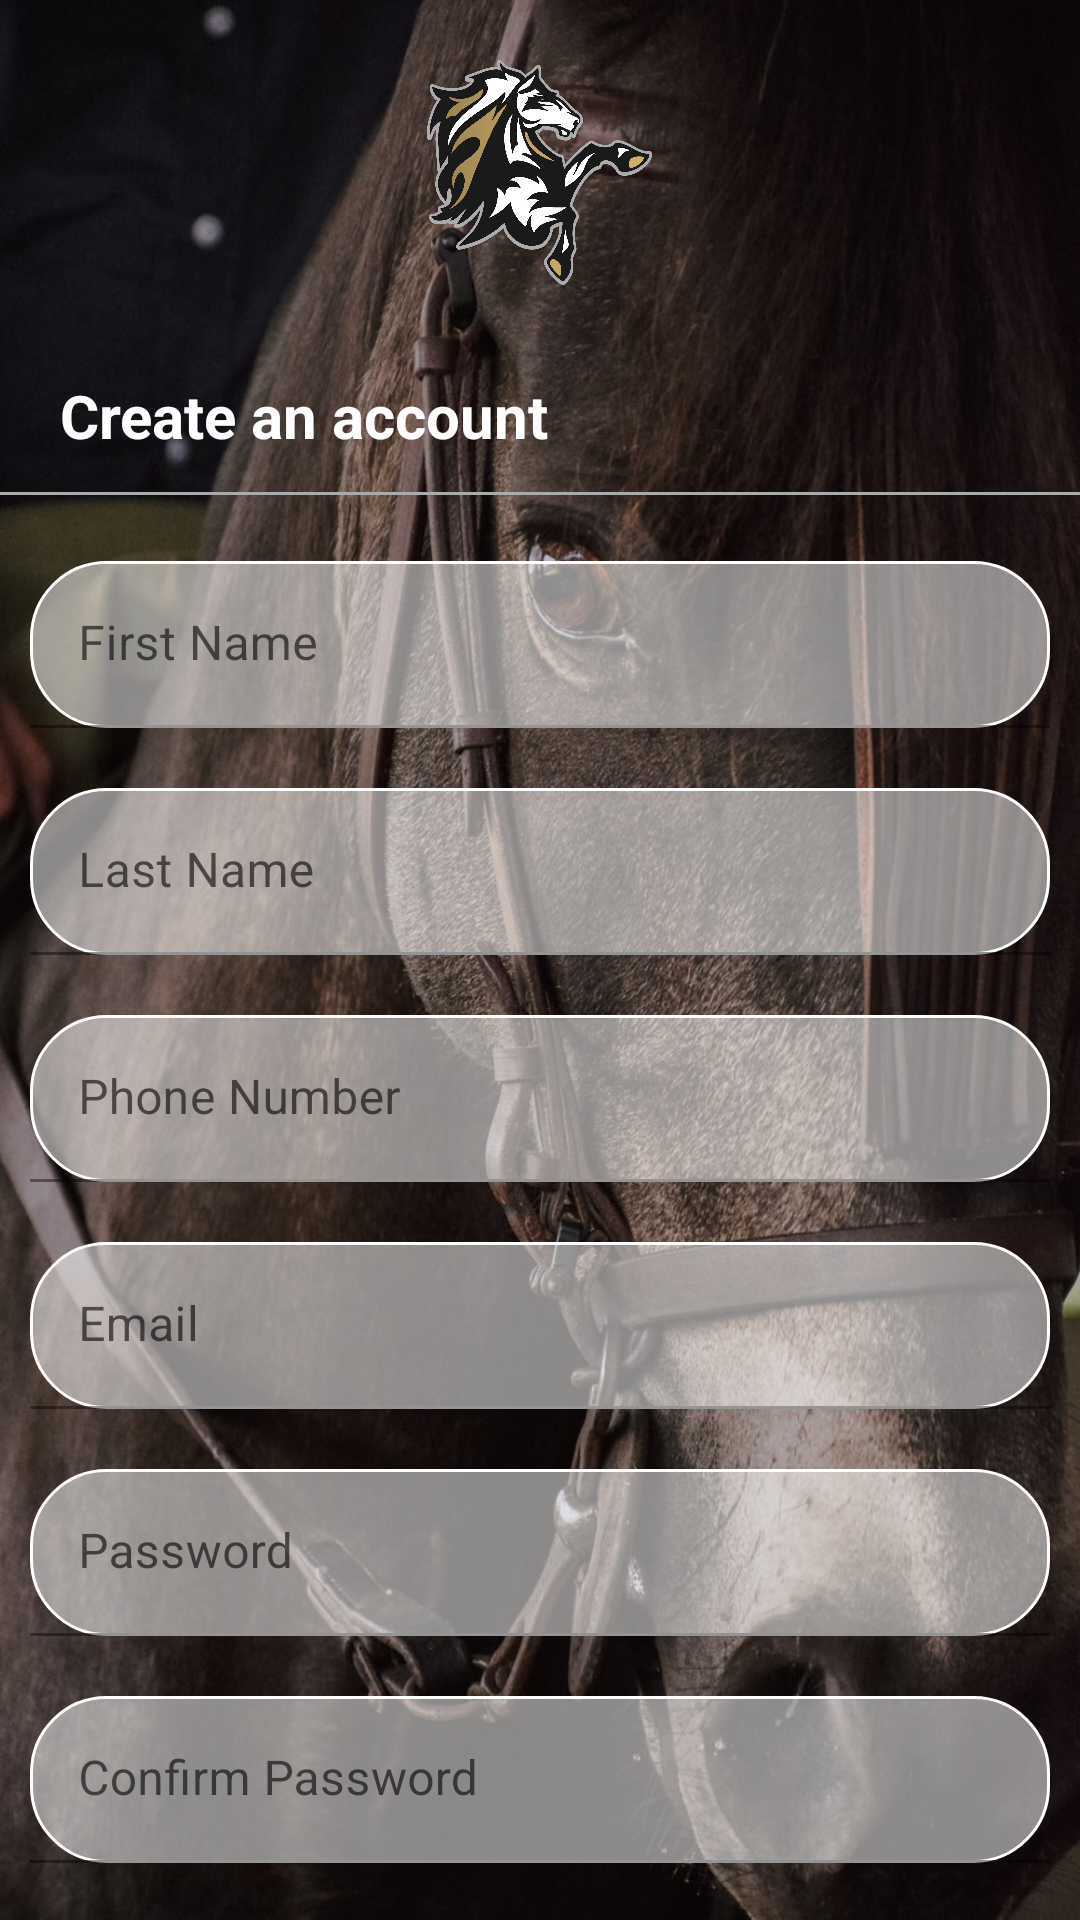

Layout XML and referenced resources for this Android screen:
<!-- AndroidManifest.xml: application theme Theme.LightTheme -->
<!-- res/layout/activity_register.xml -->
<?xml version="1.0" encoding="utf-8"?>
<androidx.constraintlayout.widget.ConstraintLayout xmlns:android="http://schemas.android.com/apk/res/android"
    xmlns:tools="http://schemas.android.com/tools"
    android:layout_width="match_parent"
    android:layout_height="match_parent"
    tools:context=".activities.Register">

    <LinearLayout xmlns:android="http://schemas.android.com/apk/res/android"
        xmlns:tools="http://schemas.android.com/tools"
        android:layout_width="wrap_content"
        android:layout_height="wrap_content"
        android:layout_marginLeft="20dp"
        android:layout_marginRight="20dp"
        android:orientation="vertical"
        android:background="@drawable/wallpaper"
        tools:context=".RegisterFragment"
        tools:ignore="MissingConstraints">

        <ImageView
            android:id="@+id/logoRegisterPage"
            android:layout_width="75dp"
            android:layout_height="75dp"
            android:layout_marginBottom="@dimen/RegisterPage_bottom_margin"
            android:layout_marginTop="20dp"
            android:layout_gravity="center"
            android:background="@drawable/logo" />

        <TextView
            android:layout_width="wrap_content"
            android:layout_height="wrap_content"
            android:text="@string/action_create_account"
            android:textColor="@color/white"
            android:textSize="20sp"
            android:layout_marginLeft="20dp"
            android:textStyle="bold" />

        <View
            android:id="@+id/view"
            android:layout_width="match_parent"
            android:layout_height="1dp"
            android:layout_marginBottom="12dp"
            android:layout_marginTop="12dp"
            android:background="@android:color/darker_gray" />

        <com.google.android.material.textfield.TextInputLayout
            android:layout_width="match_parent"
            android:layout_height="wrap_content">

            <EditText
                android:id="@+id/first_name_register"
                android:layout_width="match_parent"
                android:layout_height="wrap_content"
                android:layout_centerHorizontal="true"
                android:ems="10"
                android:hint="@string/firstname"
                android:inputType="textPersonName"
                android:background="@drawable/shape_mail"
                android:backgroundTint="@color/white"
                android:textColorHint="@color/white"
                android:layout_margin="10dp"/>
        </com.google.android.material.textfield.TextInputLayout>

        <com.google.android.material.textfield.TextInputLayout
            android:layout_width="match_parent"
            android:layout_height="wrap_content">

            <EditText
                android:id="@+id/last_name_register"
                android:layout_width="match_parent"
                android:layout_height="wrap_content"
                android:ems="10"
                android:hint="@string/lastname"
                android:inputType="textPersonName"
                android:background="@drawable/shape_mail"
                android:backgroundTint="@color/white"
                android:textColorHint="@color/white"
                android:layout_margin="10dp"/>
        </com.google.android.material.textfield.TextInputLayout>

        <com.google.android.material.textfield.TextInputLayout
            android:layout_width="match_parent"
            android:layout_height="wrap_content">

            <EditText
                android:id="@+id/phone_number_register"
                android:layout_width="match_parent"
                android:layout_height="wrap_content"
                android:ems="10"
                android:hint="@string/phone_number"
                android:inputType="phone"
                android:background="@drawable/shape_mail"
                android:backgroundTint="@color/white"
                android:textColorHint="@color/white"
                android:layout_margin="10dp"
                tools:ignore="TextFields" />
        </com.google.android.material.textfield.TextInputLayout>

        <com.google.android.material.textfield.TextInputLayout
            android:layout_width="match_parent"
            android:layout_height="wrap_content">

            <EditText
                android:id="@+id/email_register"
                android:layout_width="match_parent"
                android:layout_height="wrap_content"
                android:ems="10"
                android:hint="@string/email"
                android:inputType="textEmailAddress"
                android:background="@drawable/shape_mail"
                android:backgroundTint="@color/white"
                android:textColorHint="@color/white"
                android:layout_margin="10dp"
                tools:ignore="TextFields" />
        </com.google.android.material.textfield.TextInputLayout>

        <com.google.android.material.textfield.TextInputLayout
            android:layout_width="match_parent"
            android:layout_height="wrap_content">

            <EditText
                android:id="@+id/password_register"
                android:layout_width="match_parent"
                android:layout_height="wrap_content"
                android:ems="10"
                android:hint="@string/password"
                android:inputType="textPassword"
                android:background="@drawable/shape_mail"
                android:backgroundTint="@color/white"
                android:textColorHint="@color/white"
                android:layout_margin="10dp"/>
        </com.google.android.material.textfield.TextInputLayout>

        <com.google.android.material.textfield.TextInputLayout
            android:layout_width="match_parent"
            android:layout_height="wrap_content">

            <EditText
                android:id="@+id/confirm_password_register"
                android:layout_width="match_parent"
                android:layout_height="wrap_content"
                android:ems="10"
                android:hint="@string/confirm_password"
                android:inputType="textPassword"
                android:background="@drawable/shape_mail"
                android:backgroundTint="@color/white"
                android:textColorHint="@color/white"
                android:layout_margin="10dp"/>
        </com.google.android.material.textfield.TextInputLayout>

        <Button
            android:id="@+id/register_button"
            android:layout_width="match_parent"
            android:layout_height="wrap_content"
            android:text="@string/action_register"
            android:backgroundTint="@color/text_edit"
            android:layout_margin="10dp"/>

    </LinearLayout>
</androidx.constraintlayout.widget.ConstraintLayout>
<!-- resources referenced by this layout -->
<resources>
  <color name="text_edit">#EDCA82</color>
  <color name="white">#FFFFFFFF</color>
  <dimen name="RegisterPage_bottom_margin">30dp</dimen>
  <!-- drawable logo: png bitmap (drawable, 336469 bytes) -->
  <!-- drawable shape_mail (drawable) -->
  <shape
      xmlns:android="http://schemas.android.com/apk/res/android"
      android:shape="rectangle">
  
      <solid
          android:color="#86FFFFFF">
      </solid>
  
      <corners
          android:radius="25dp">
      </corners>
  
      <stroke
          android:width="1dp"
          android:color="#FFF">
      </stroke>
  
      <padding
          android:top="0dp"
          android:right="10dp"
          android:left="10dp"
          android:bottom="0dp">
      </padding>
  
  </shape>
  <!-- drawable wallpaper: jpg bitmap (drawable, 240341 bytes) -->
  <string name="action_create_account">Create an account</string>
  <string name="action_register">Register</string>
  <string name="confirm_password">Confirm Password</string>
  <string name="email">Email</string>
  <string name="firstname">First Name</string>
  <string name="lastname">Last Name</string>
  <string name="password">Password</string>
  <string name="phone_number">Phone Number</string>
  <style name="Theme.LightTheme" parent="Theme.MaterialComponents.DayNight.NoActionBar">
          <item name="colorPrimary">@color/background</item>
          <item name="colorPrimaryVariant">@color/text_edit</item>
          <item name="colorOnPrimary">@color/white</item>
          <item name="colorSecondary">@color/button</item>
          <item name="colorSecondaryVariant">@color/button2</item>
          <item name="colorOnSecondary">@color/black</item>
          <item name="android:statusBarColor" tools:targetApi="l">?attr/colorPrimaryVariant</item>
      </style>
  <color name="background">#F6EAD4</color>
  <color name="button">#A2A595</color>
  <color name="button2">#63655C</color>
  <color name="black">#FF000000</color>
</resources>
